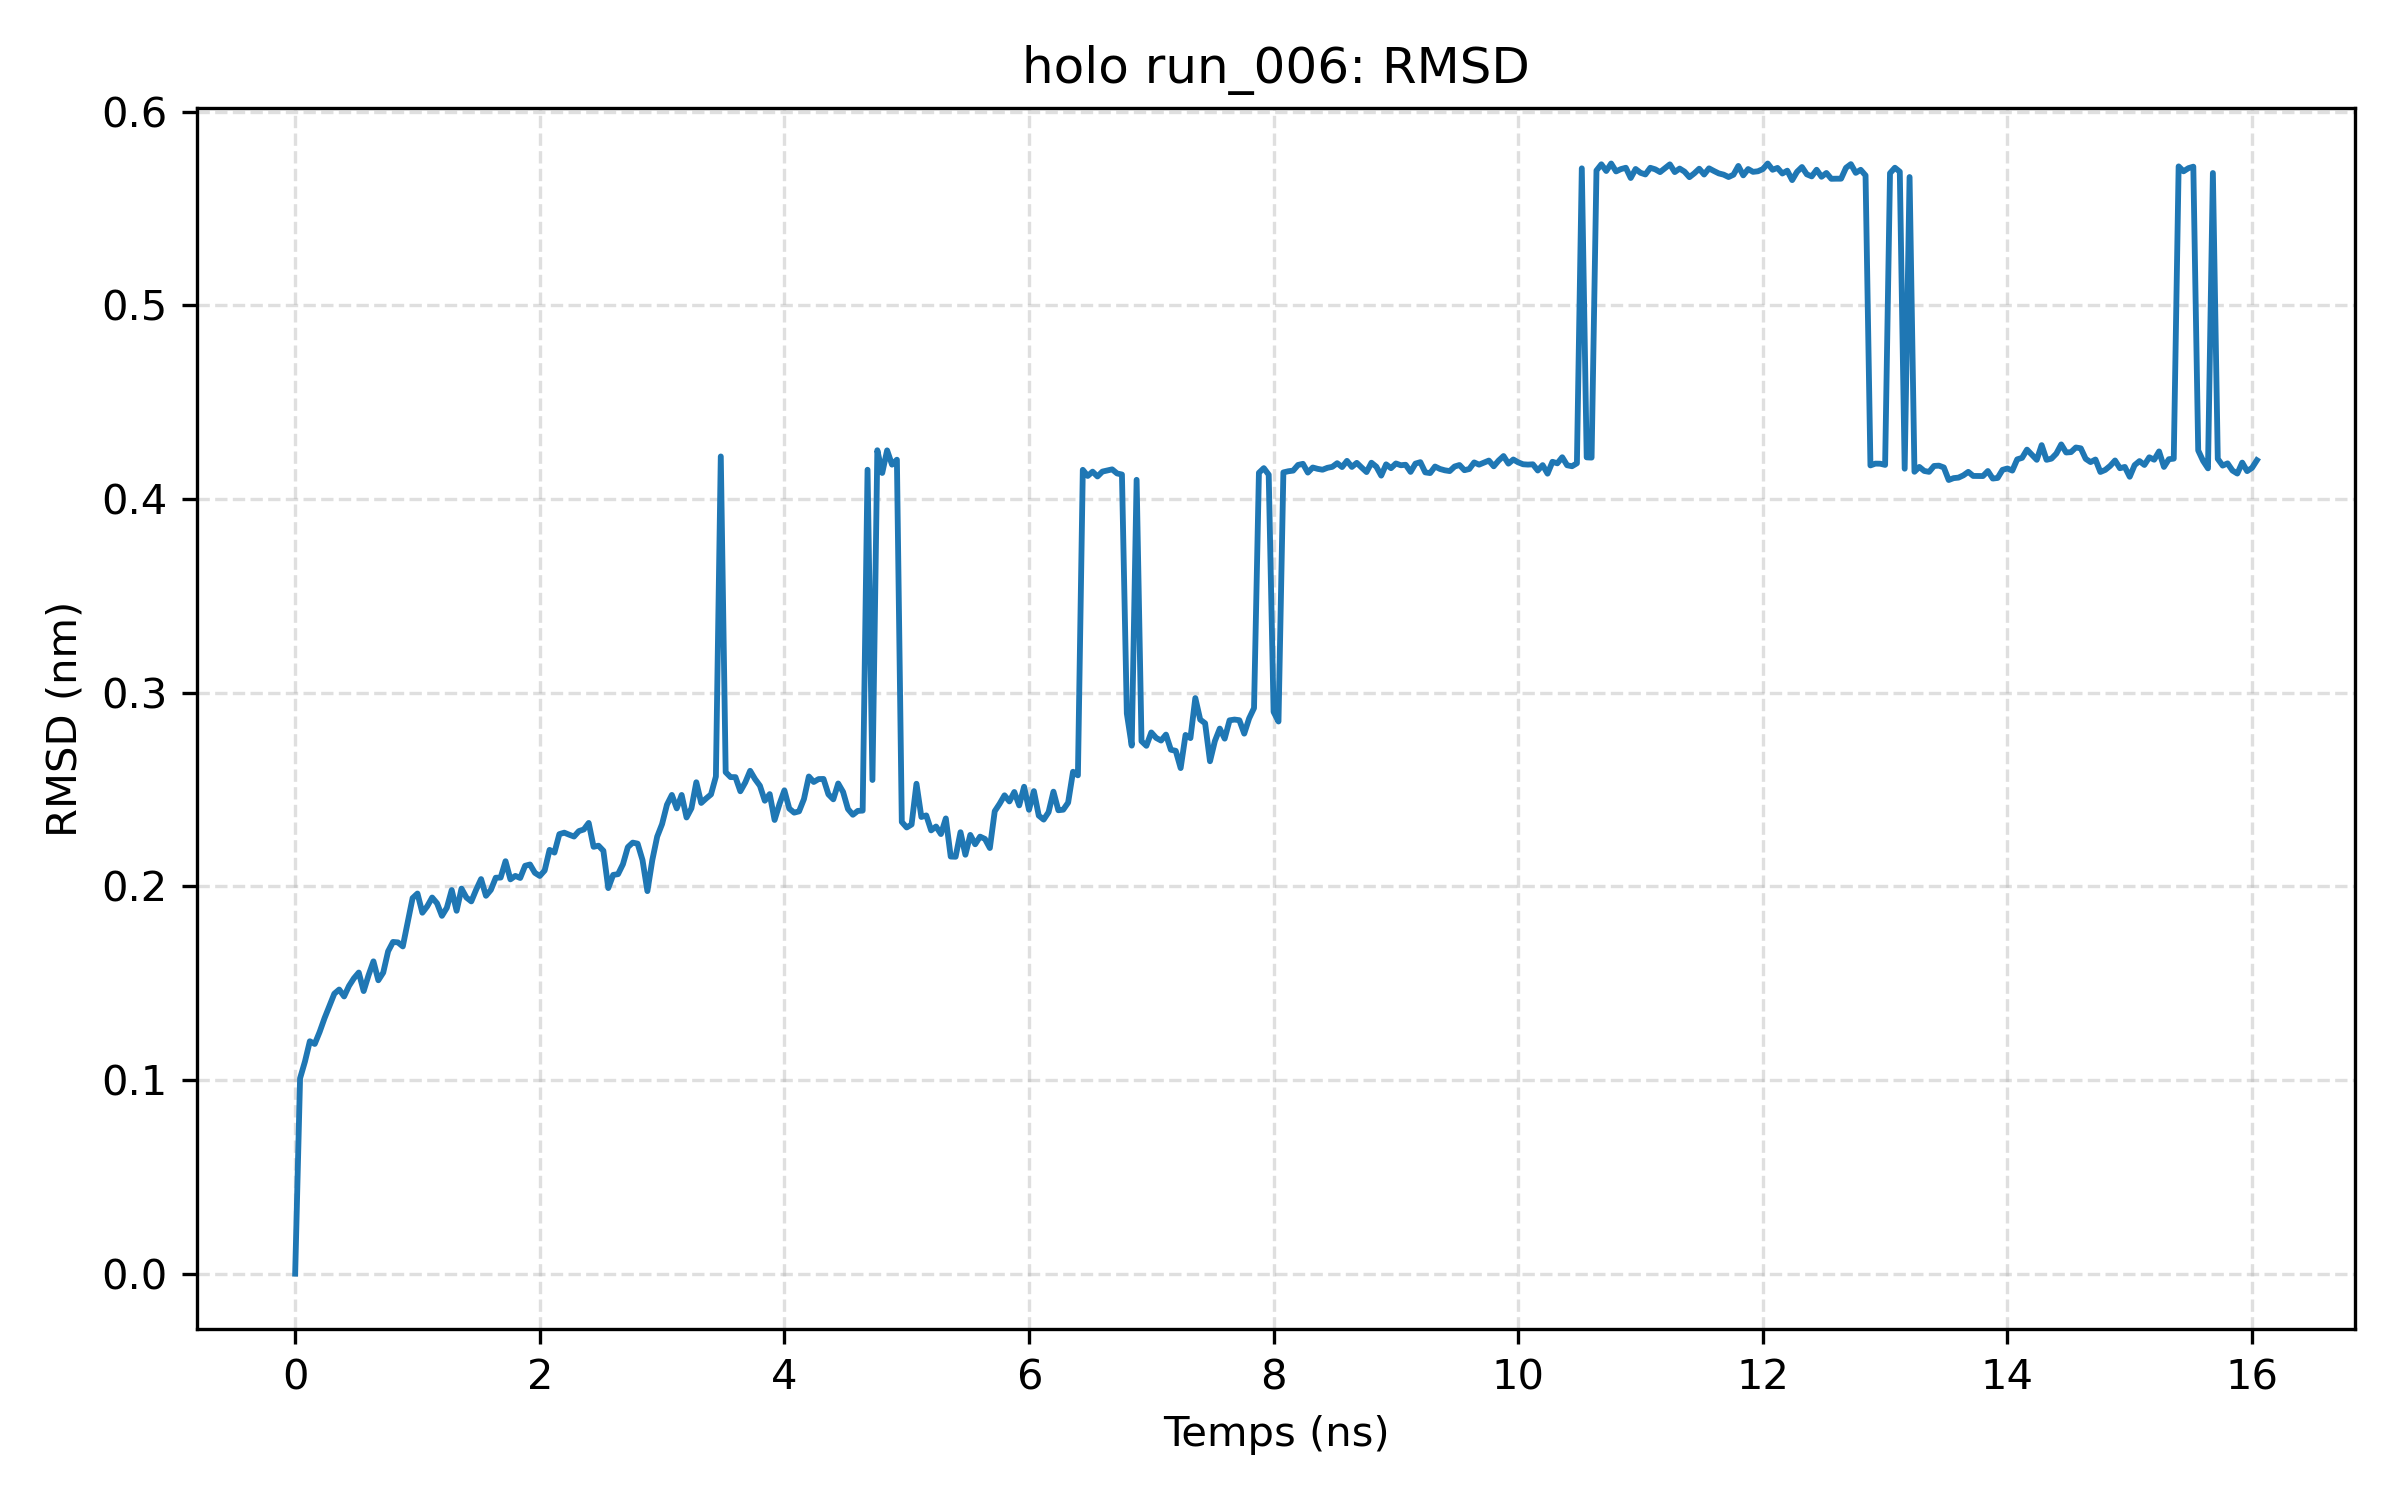

Data behind this chart, as committed beside it:
frame, time_ns, rmsd_nm
0, 0.0, 0.0
1, 0.04, 0.1008
2, 0.08, 0.1095
3, 0.12, 0.12
4, 0.16, 0.1186
5, 0.2, 0.1248
6, 0.24, 0.1319
7, 0.28, 0.1382
8, 0.32, 0.1445
9, 0.36, 0.1467
10, 0.4, 0.1431
11, 0.44, 0.1486
12, 0.48, 0.1525
13, 0.52, 0.1555
14, 0.56, 0.1459
15, 0.6, 0.1541
16, 0.64, 0.1613
17, 0.68, 0.1515
18, 0.72, 0.1554
19, 0.76, 0.1665
20, 0.8, 0.1713
21, 0.84, 0.171
22, 0.88, 0.169
23, 0.92, 0.1815
24, 0.96, 0.1939
25, 1.0, 0.1963
26, 1.04, 0.1863
27, 1.08, 0.1897
28, 1.12, 0.1942
29, 1.16, 0.1912
30, 1.2, 0.1847
31, 1.24, 0.1889
32, 1.28, 0.1981
33, 1.32, 0.1873
34, 1.36, 0.1988
35, 1.4, 0.1942
36, 1.44, 0.1922
37, 1.48, 0.1983
38, 1.52, 0.2037
39, 1.56, 0.1951
40, 1.6, 0.1981
41, 1.64, 0.2044
42, 1.68, 0.2045
43, 1.72, 0.213
44, 1.76, 0.2036
45, 1.8, 0.2054
46, 1.84, 0.2043
47, 1.88, 0.2106
48, 1.92, 0.2113
49, 1.96, 0.207
50, 2.0, 0.2053
51, 2.04, 0.2082
52, 2.08, 0.2188
53, 2.12, 0.2174
54, 2.16, 0.2269
55, 2.2, 0.2277
56, 2.24, 0.2267
57, 2.28, 0.2257
58, 2.32, 0.2285
59, 2.36, 0.2293
... 342 more rows
